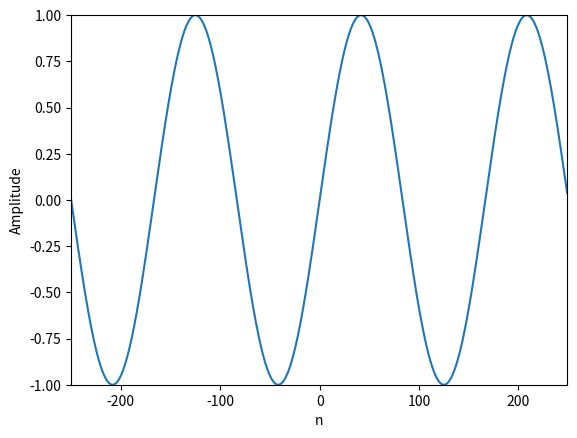

Generate this figure with matplotlib:
import matplotlib.pyplot as plt
import numpy as np

# Complex sine wave
N = 500
k = 3
n = np.arange(-N/2, N/2)
s = np.exp(1j * 2 * np.pi * k * n / N)

# plt.plot(n, np.real(s))  # real part of the complex sine
plt.plot(n, np.imag(s))  # imaginary part of the complex sine
plt.axis([-N/2, N/2-1, -1, 1])
plt.xlabel('n')
plt.ylabel('Amplitude')

plt.show()

# A = .8
# f0 = 1000
# phi = np.pi/2
# fs = 44100
# t = np.arange(-0.002, 0.002, 1.0/fs)  # 1/fs = sampling period
# x = A*np.cos(2*np.pi * f0 * t + phi)

# plt.plot(t, x)
# plt.axis([-.002, .002, -.8, .8])
# plt.xlabel('time')
# plt.ylabel('Amplitude')

# plt.show()
